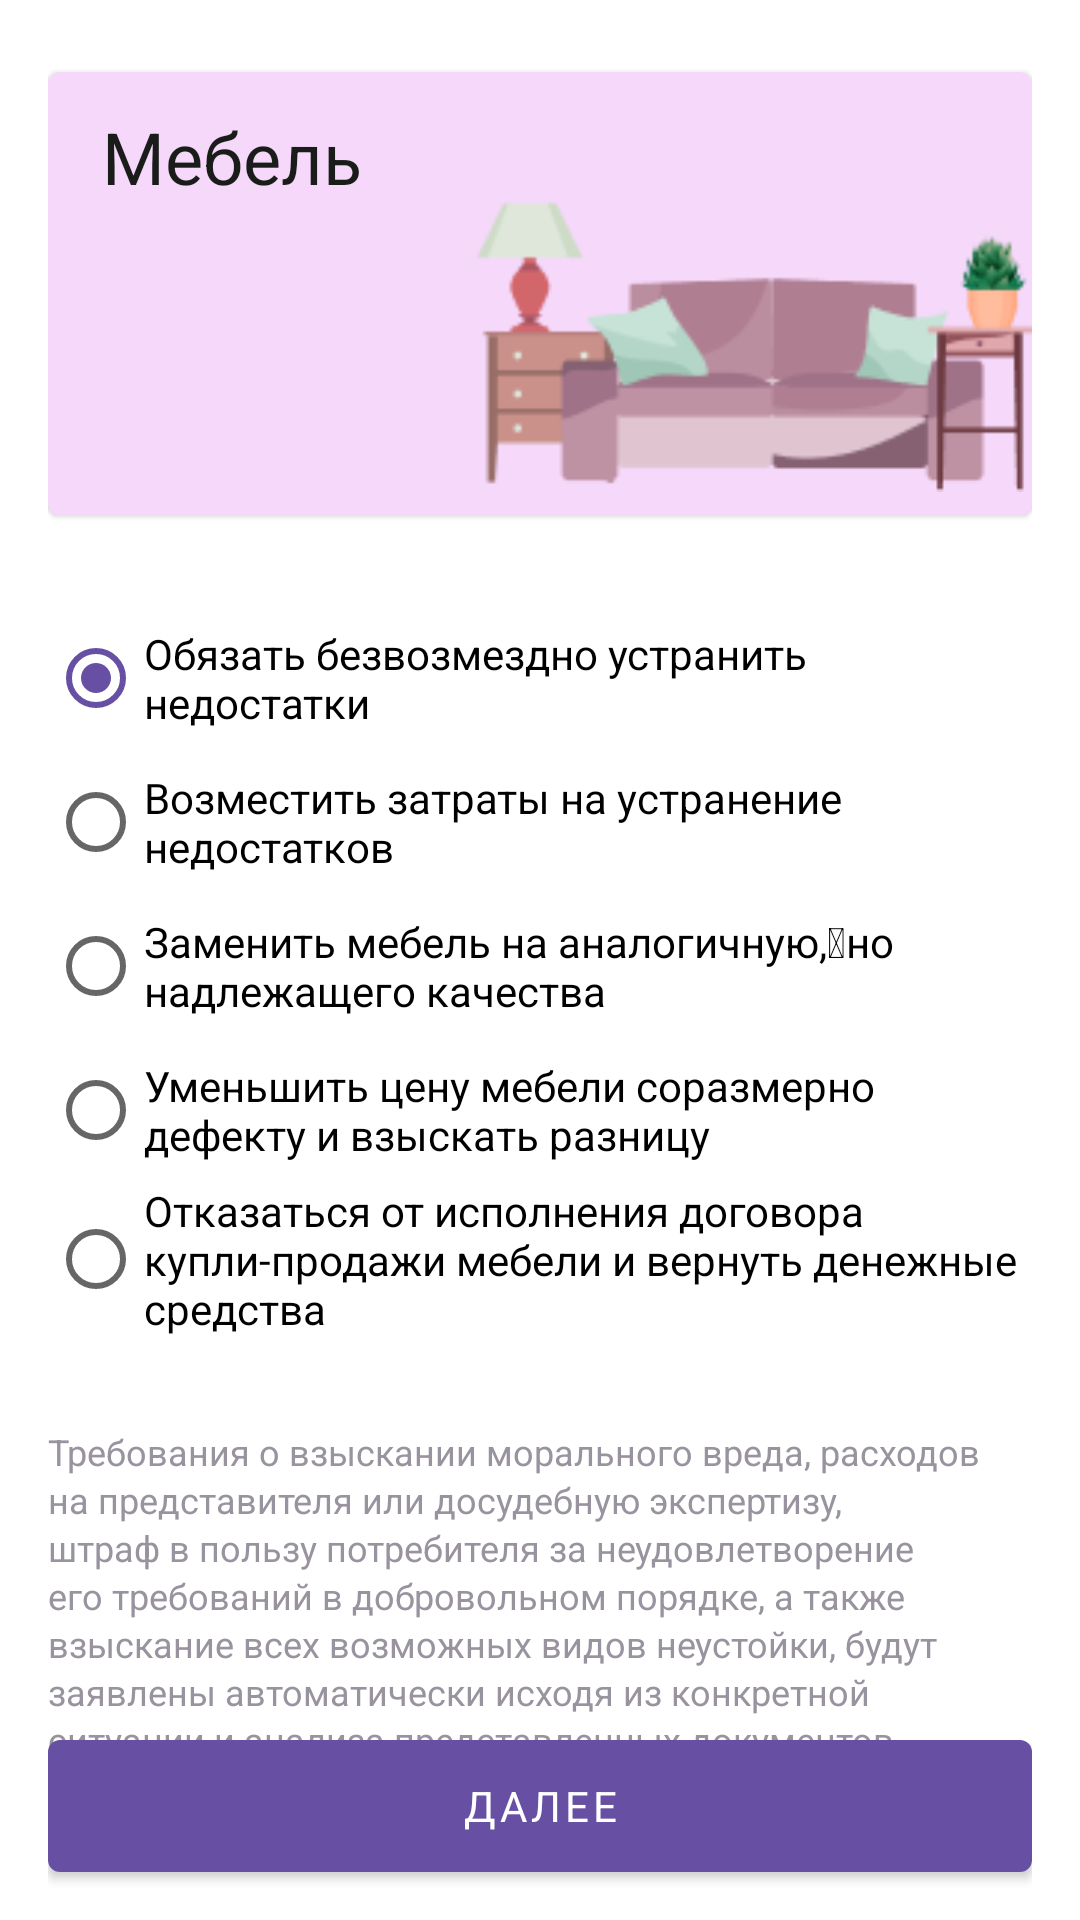

Write the Android layout XML for this screen, with the resource values it uses.
<!-- AndroidManifest.xml: application theme Theme.LawyerApp -->
<!-- res/layout/fragment_situation_furniture_s1.xml -->
<?xml version="1.0" encoding="utf-8"?>
<layout>
<androidx.constraintlayout.widget.ConstraintLayout
    xmlns:android="http://schemas.android.com/apk/res/android"
    xmlns:app="http://schemas.android.com/apk/res-auto"
    xmlns:tools="http://schemas.android.com/tools"
    android:layout_width="match_parent"
    android:layout_height="match_parent"
    android:paddingLeft="16dp"
    android:paddingRight="16dp"
    tools:context=".presentation.fragments.CreateSituationFurnitureOneFragment">

    <androidx.cardview.widget.CardView
        android:id="@+id/situation_info"
        xmlns:android="http://schemas.android.com/apk/res/android"
        xmlns:app="http://schemas.android.com/apk/res-auto"
        xmlns:tools="http://schemas.android.com/tools"
        android:layout_width="match_parent"
        android:layout_height="wrap_content"
        app:layout_constraintTop_toTopOf="parent"
        app:layout_constraintBottom_toTopOf="@+id/radioGroupSituation"
        android:layout_marginTop="24dp"
        android:background="@drawable/bg_card_item_solution_pink"
        android:backgroundTint="#F5D8FA"
        app:cardCornerRadius="4dp"
        app:cardElevation="1dp">

    <RelativeLayout
        android:layout_width="match_parent"
        android:layout_height="148dp"
        android:orientation="horizontal"
        >

        <TextView
            android:id="@+id/banks_notes_h1"
            android:layout_width="wrap_content"
            android:layout_height="wrap_content"
            android:layout_marginLeft="18dp"
            android:layout_marginTop="12dp"
            android:layout_weight="1"
            android:lineHeight="32dp"
            android:text="Мебель"
            android:textColor="@color/black"
            android:textFontWeight="400"
            android:textSize="24sp" />

        <ImageView
            android:layout_width="185dp"
            android:layout_height="113dp"
            android:layout_alignParentRight="true"
            android:layout_alignParentBottom="true"
            android:src="@drawable/more_situation_furniture_s1" />

    </RelativeLayout>
    </androidx.cardview.widget.CardView>

    <RadioGroup
        android:id="@+id/radioGroupSituation"
        android:checkedButton="@+id/radio_button_1"
        android:layout_width="match_parent"
        android:layout_height="wrap_content"
        android:layout_marginTop="30dp"
        app:layout_constraintBottom_toTopOf="@id/textSignInCheck3"
        app:layout_constraintEnd_toEndOf="parent"
        app:layout_constraintStart_toStartOf="parent"
        app:layout_constraintTop_toBottomOf="@+id/situation_info"
        android:lineHeight="20dp"
        android:textFontWeight="400"
        android:textSize="14sp">
        <RadioButton
            android:id="@+id/radio_button_1"
            android:layout_width="match_parent"
            android:layout_height="match_parent"
            android:text="Обязать безвозмездно устранить недостатки "/>
        <RadioButton
            android:id="@+id/radio_button_2"
            android:layout_width="match_parent"
            android:layout_height="match_parent"
            android:text="Возместить затраты на устранение недостатков"/>
        <RadioButton
            android:id="@+id/radio_button_3"
            android:layout_width="match_parent"
            android:layout_height="match_parent"
            android:text="Заменить мебель на аналогичную, но надлежащего качества"/>
        <RadioButton
            android:id="@+id/radio_button_4"
            android:layout_width="match_parent"
            android:layout_height="match_parent"
            android:text="Уменьшить цену мебели соразмерно дефекту и взыскать разницу"/>
        <RadioButton
            android:id="@+id/radio_button_5"
            android:layout_width="match_parent"
            android:layout_height="match_parent"
            android:text="Отказаться от исполнения договора купли-продажи мебели и вернуть денежные средства"/>

    </RadioGroup>
    <TextView
        android:id="@+id/textSignInCheck3"
        android:layout_width="match_parent"
        android:layout_height="wrap_content"
        android:layout_weight="1"
        android:textSize="12dp"
        android:lineHeight="16dp"
        android:textFontWeight="400"
        android:layout_marginTop="30dp"
        android:textColor="@color/color_gray"
        android:textAlignment="viewStart"
        app:layout_constraintEnd_toEndOf="parent"
        app:layout_constraintStart_toStartOf="parent"
        app:layout_constraintTop_toBottomOf="@+id/radioGroupSituation"
        android:text="Требования о взыскании морального вреда, расходов на представителя или досудебную экспертизу, штраф в пользу потребителя за неудовлетворение его требований в добровольном порядке, а также взыскание всех возможных видов неустойки, будут заявлены автоматически исходя из конкретной ситуации и анализа представленных документов." />

    <com.google.android.material.button.MaterialButton
        android:id="@+id/enter_button"
        android:layout_marginTop="40dp"
        android:layout_marginBottom="10dp"
        android:layout_width="0dp"
        android:layout_height="56dp"
        android:textStyle="normal"
        android:text="@string/button_next"
        app:layout_constraintEnd_toEndOf="parent"
        app:layout_constraintStart_toStartOf="parent"
        app:layout_constraintBottom_toBottomOf="parent"
        />



</androidx.constraintlayout.widget.ConstraintLayout>
</layout>
<!-- resources referenced by this layout -->
<resources>
  <color name="black">#1A1C19</color>
  <color name="color_gray">#99939F</color>
  <!-- drawable bg_card_item_solution_pink (drawable) -->
  <?xml version="1.0" encoding="utf-8"?>
  <vector
      xmlns:android="http://schemas.android.com/apk/res/android"
      xmlns:aapt="http://schemas.android.com/aapt"
      android:width="328dp"
      android:height="84dp"
      android:viewportWidth="328"
      android:viewportHeight="84"
      >
  
      <group>
  
          <clip-path
              android:pathData="M4 0H324C326.209 0 328 1.79086 328 4V80C328 82.2091 326.209 84 324 84H4C1.79086 84 0 82.2091 0 80V4C0 1.79086 1.79086 0 4 0Z"
              />
  
          <path
              android:pathData="M0 0V84H328V0"
              android:fillColor="#F6CFEC"
              />
  
          <path
              android:pathData="M0 0V84H328V0"
              android:fillColor="#0D6750A4"
              />
  
      </group>
  
  </vector>
  <!-- drawable more_situation_furniture_s1: png bitmap (drawable, 6791 bytes) -->
  <string name="button_next">Далее</string>
  <style name="Theme.LawyerApp" parent="Theme.MaterialComponents.DayNight.NoActionBar">
          
          <item name="fontFamily">@font/roboto</item>
          <item name="colorPrimary">@color/color_primary</item>
          <item name="colorPrimaryVariant">@color/color_primary_top_color</item>
          <item name="colorOnPrimary">@color/white</item>
          
          <item name="colorSecondary">?attr/colorPrimary</item>
          <item name="colorSecondaryVariant">@color/teal_700</item>
          <item name="colorOnSecondary">@color/black</item>
          
          <item name="android:statusBarColor" tools:targetApi="l">?attr/colorPrimaryVariant</item>
          
      </style>
  <color name="color_primary">#6750A4</color>
  <color name="color_primary_top_color">#3D2A71</color>
  <color name="white">#FFFFFFFF</color>
  <color name="teal_700">#FF018786</color>
</resources>
